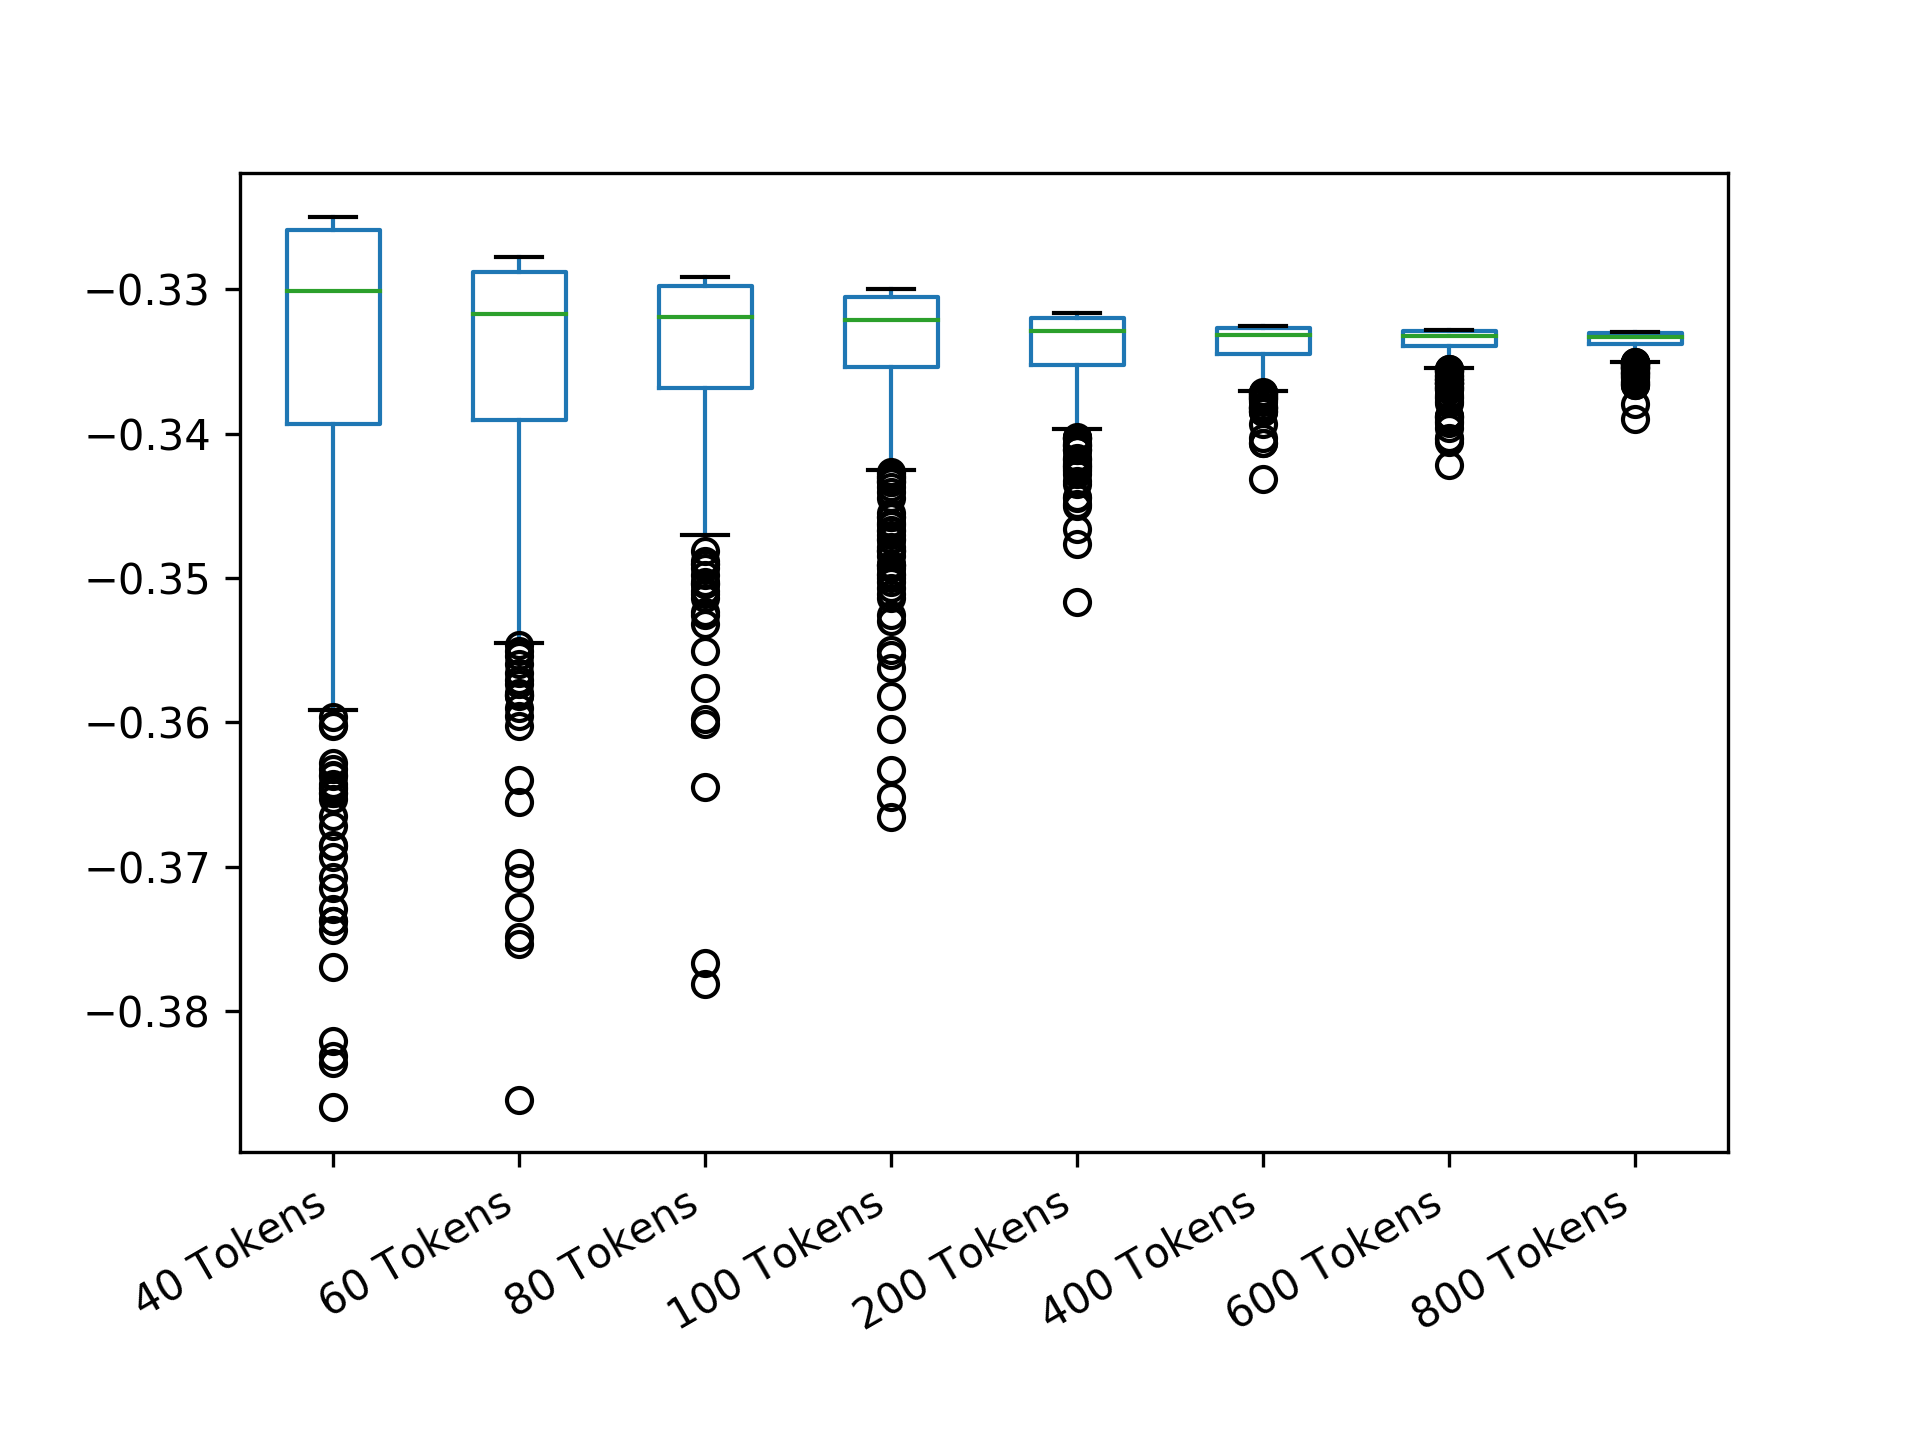

The table this chart was drawn from, first rows:
40 Tokens; 60 Tokens; 80 Tokens; 100 Tokens; 200 Tokens; 400 Tokens; 600 Tokens; 800 Tokens
-0.3281; -0.3282; -0.3306; -0.3305; -0.3333; -0.3375; -0.333; -0.3332
-0.3307; -0.3288; -0.3336; -0.3318; -0.3317; -0.3345; -0.3396; -0.3341
-0.3264; -0.3524; -0.3292; -0.3304; -0.3317; -0.3325; -0.3331; -0.3331
-0.3398; -0.3559; -0.3335; -0.332; -0.3353; -0.3359; -0.3344; -0.3332
-0.3258; -0.3371; -0.3294; -0.337; -0.3423; -0.3325; -0.335; -0.3335
-0.3284; -0.3278; -0.337; -0.3365; -0.3338; -0.3332; -0.3338; -0.3338
-0.3356; -0.3427; -0.3366; -0.3318; -0.332; -0.3378; -0.3328; -0.333
-0.3506; -0.3311; -0.3297; -0.3328; -0.3341; -0.3339; -0.3345; -0.333
-0.3265; -0.3401; -0.3365; -0.3362; -0.3422; -0.3338; -0.3329; -0.3331
-0.3729; -0.338; -0.3306; -0.3337; -0.3317; -0.3361; -0.3338; -0.333
-0.3258; -0.3279; -0.3443; -0.3322; -0.3328; -0.3328; -0.3369; -0.3335
-0.3389; -0.3355; -0.33; -0.3361; -0.3319; -0.3335; -0.3328; -0.3361
-0.3645; -0.3461; -0.3424; -0.3304; -0.333; -0.3347; -0.333; -0.3333
-0.3451; -0.3344; -0.3335; -0.3318; -0.3328; -0.3329; -0.3328; -0.3332
-0.325; -0.3397; -0.3462; -0.3325; -0.3333; -0.3331; -0.3348; -0.3329
-0.3273; -0.3284; -0.3306; -0.3309; -0.3374; -0.3326; -0.335; -0.333
-0.3251; -0.3596; -0.3297; -0.3343; -0.3411; -0.3362; -0.3345; -0.3333
-0.3254; -0.3434; -0.3371; -0.3302; -0.3317; -0.3332; -0.3339; -0.3329
-0.325; -0.3655; -0.3294; -0.3301; -0.3418; -0.3325; -0.333; -0.3329
-0.3258; -0.3282; -0.3298; -0.3304; -0.3318; -0.3326; -0.3333; -0.3331
-0.3836; -0.3421; -0.3303; -0.3317; -0.3346; -0.3325; -0.3352; -0.333
-0.3303; -0.3311; -0.3292; -0.331; -0.3317; -0.3382; -0.3334; -0.3333
-0.3272; -0.3287; -0.3292; -0.3302; -0.3349; -0.3331; -0.3337; -0.333
-0.3263; -0.3485; -0.3303; -0.3365; -0.3352; -0.3327; -0.3334; -0.3335
-0.3253; -0.3504; -0.3464; -0.3314; -0.3322; -0.3326; -0.3328; -0.3341
-0.34; -0.3463; -0.3402; -0.332; -0.3329; -0.333; -0.3328; -0.333
-0.3685; -0.3389; -0.3311; -0.3314; -0.3345; -0.333; -0.3328; -0.3343
-0.3329; -0.3292; -0.3307; -0.3309; -0.3329; -0.3369; -0.3328; -0.3351
-0.3296; -0.3366; -0.3294; -0.3563; -0.3354; -0.3325; -0.3344; -0.3335
-0.325; -0.3708; -0.3333; -0.34; -0.3319; -0.3331; -0.3341; -0.3333
-0.3284; -0.3289; -0.3306; -0.3337; -0.3318; -0.3336; -0.3335; -0.3338
-0.3411; -0.3544; -0.3311; -0.3375; -0.3353; -0.3327; -0.3334; -0.3342
-0.3503; -0.3292; -0.332; -0.3324; -0.3326; -0.3343; -0.333; -0.3332
-0.3264; -0.3328; -0.3378; -0.3317; -0.332; -0.3332; -0.3328; -0.3336
-0.3264; -0.3465; -0.3359; -0.3357; -0.3321; -0.3342; -0.3329; -0.3338
-0.3265; -0.3419; -0.3323; -0.3311; -0.3331; -0.3336; -0.3331; -0.3329
-0.3275; -0.3403; -0.3295; -0.3302; -0.3341; -0.333; -0.3339; -0.3334
-0.3337; -0.3298; -0.33; -0.3319; -0.3331; -0.3329; -0.3348; -0.333
-0.3264; -0.3278; -0.3296; -0.3342; -0.3318; -0.3326; -0.3333; -0.3344
-0.3259; -0.3278; -0.3362; -0.342; -0.3317; -0.3331; -0.337; -0.3329
-0.34; -0.3373; -0.3318; -0.3318; -0.3318; -0.3325; -0.3328; -0.3332
-0.3518; -0.3297; -0.332; -0.3309; -0.3331; -0.3325; -0.3329; -0.3331
-0.3707; -0.3293; -0.3335; -0.331; -0.3318; -0.3327; -0.3388; -0.333
-0.3274; -0.3278; -0.3296; -0.3355; -0.3317; -0.3368; -0.3328; -0.3332
-0.3363; -0.3281; -0.3305; -0.3332; -0.3322; -0.3373; -0.3333; -0.3333
-0.3466; -0.3302; -0.3306; -0.3353; -0.3349; -0.3335; -0.3331; -0.3331
-0.3473; -0.337; -0.3368; -0.3384; -0.3318; -0.3354; -0.333; -0.3331
-0.3359; -0.3282; -0.3292; -0.3491; -0.332; -0.3347; -0.3336; -0.3331
-0.3646; -0.3278; -0.3381; -0.3328; -0.3417; -0.337; -0.3344; -0.3337
-0.3297; -0.3278; -0.3313; -0.3393; -0.3371; -0.3326; -0.3341; -0.3329
-0.3251; -0.3346; -0.33; -0.3332; -0.3352; -0.3357; -0.3331; -0.333
-0.3821; -0.3303; -0.334; -0.3417; -0.3317; -0.3328; -0.3328; -0.333
-0.3333; -0.3364; -0.3391; -0.3312; -0.3362; -0.3325; -0.3334; -0.3334
-0.3572; -0.3332; -0.3374; -0.3301; -0.3329; -0.3346; -0.3339; -0.3333
-0.3377; -0.3298; -0.3511; -0.3431; -0.3373; -0.3327; -0.333; -0.3332
-0.3282; -0.3475; -0.3387; -0.33; -0.332; -0.3325; -0.3328; -0.3361
-0.3323; -0.3303; -0.3305; -0.3424; -0.3319; -0.3334; -0.3328; -0.3329
-0.3308; -0.3394; -0.3781; -0.3402; -0.3317; -0.3331; -0.3334; -0.3331
-0.3357; -0.3278; -0.3293; -0.3491; -0.3333; -0.3351; -0.3328; -0.333
-0.349; -0.3278; -0.3303; -0.332; -0.3324; -0.3329; -0.3329; -0.3333
... 440 more rows
